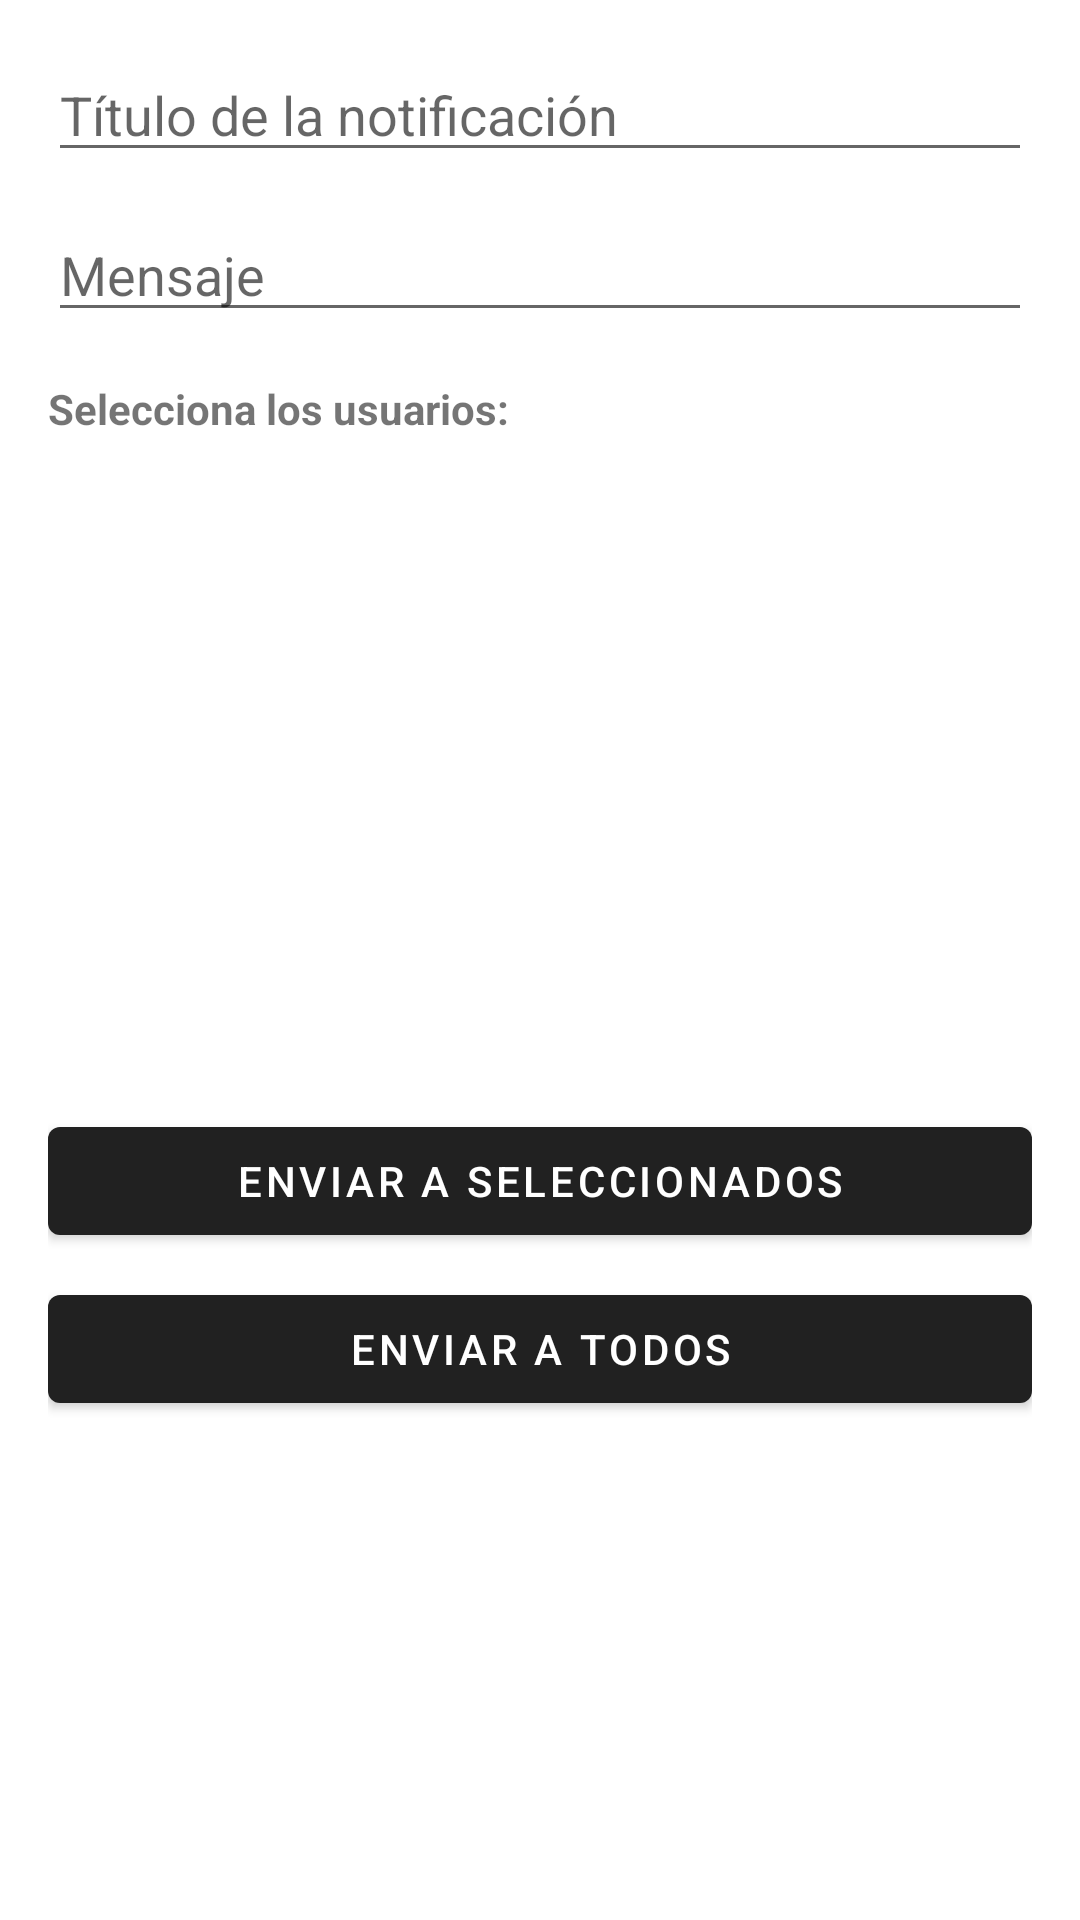

Here is an Android app screen rendered from its layout file. Give the layout XML and the strings, colors and styles it references.
<!-- AndroidManifest.xml: activity theme Theme.MaterialComponents.DayNight.DarkActionBar -->
<!-- res/layout/activity_notification_panel.xml -->
<?xml version="1.0" encoding="utf-8"?>
<ScrollView xmlns:android="http://schemas.android.com/apk/res/android"
    android:padding="16dp"
    android:layout_width="match_parent"
    android:layout_height="match_parent">

    <LinearLayout
        android:id="@+id/rootLayout"
        android:orientation="vertical"
        android:layout_width="match_parent"
        android:layout_height="wrap_content">

        <ProgressBar
            android:id="@+id/progressBar"
            android:layout_width="match_parent"
            android:layout_height="wrap_content"
            android:visibility="gone" />

        <EditText
            android:id="@+id/editTextTitle"
            android:hint="Título de la notificación"
            android:layout_width="match_parent"
            android:layout_height="wrap_content"
            android:inputType="textCapSentences" />

        <EditText
            android:id="@+id/editTextMessage"
            android:hint="Mensaje"
            android:layout_width="match_parent"
            android:layout_height="wrap_content"
            android:inputType="textMultiLine"
            android:layout_marginTop="12dp" />

        <TextView
            android:text="Selecciona los usuarios:"
            android:textStyle="bold"
            android:layout_marginTop="16dp"
            android:layout_width="wrap_content"
            android:layout_height="wrap_content" />

        <ListView
            android:id="@+id/userListView"
            android:layout_width="match_parent"
            android:layout_height="200dp"
            android:divider="@android:color/darker_gray"
            android:dividerHeight="1dp"
            android:choiceMode="multipleChoice"
            android:layout_marginTop="8dp" />

        <Button
            android:id="@+id/sendButton"
            android:text="Enviar a seleccionados"
            android:layout_width="match_parent"
            android:layout_height="wrap_content"
            android:layout_marginTop="16dp" />

        <Button
            android:id="@+id/sendAllButton"
            android:text="Enviar a todos"
            android:layout_width="match_parent"
            android:layout_height="wrap_content"
            android:layout_marginTop="8dp" />

    </LinearLayout>
</ScrollView>
<!-- resources referenced by this layout -->
<resources>

</resources>
